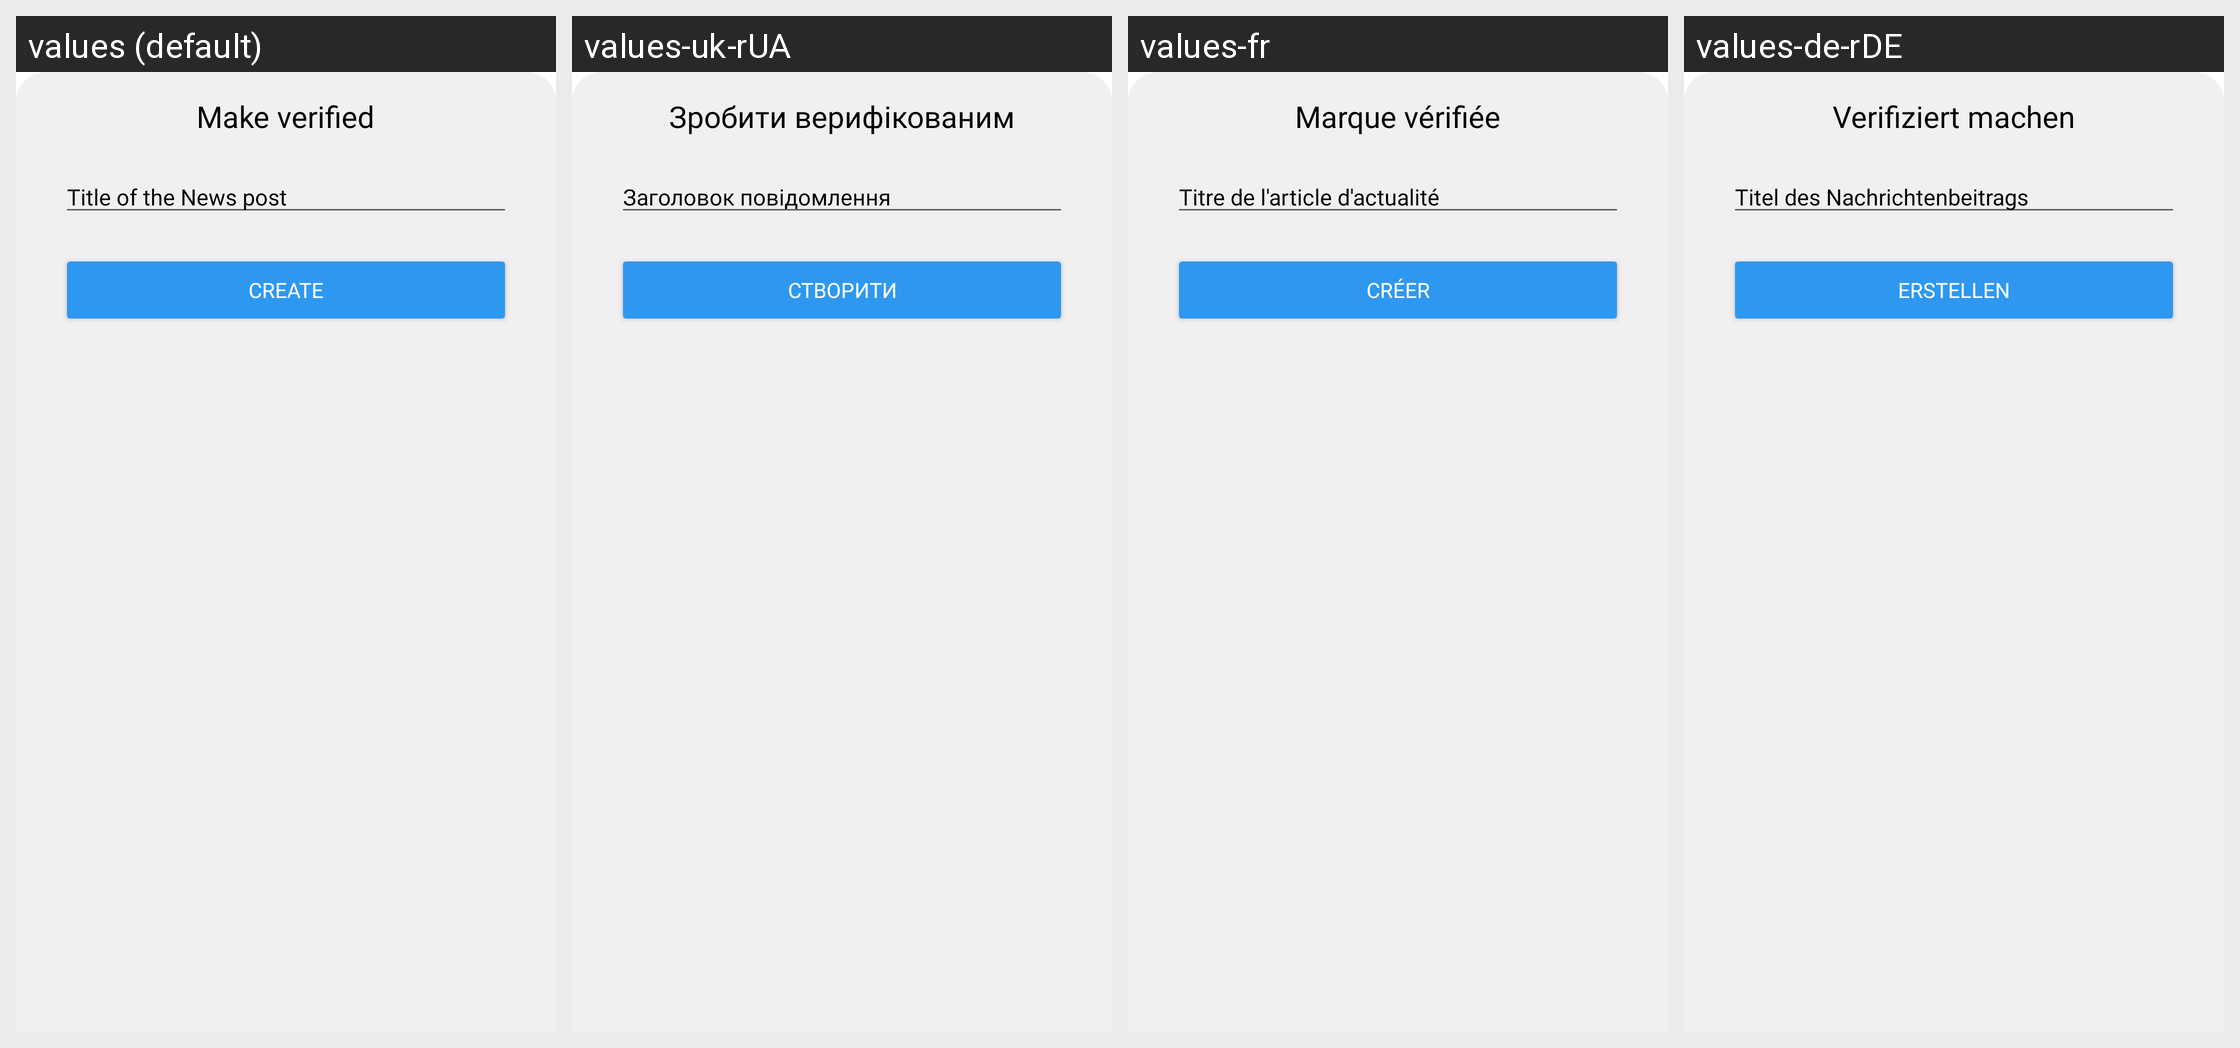

Translations of the strings shown on this Android screen, per locale in the grid:
Android screen res/layout/fragment_make_verified.xml rendered under 4 locales, left to right: values (default), values-uk-rUA, values-fr, values-de-rDE. Device: Nexus 5 (rendered at 1080×1920; each locale shown at half size, 540×960, under a caption strip naming it); theme Theme.ProtectU.
Other locales in the repository, not shown: values-pt.
Strings drawn on this screen, with the default value and each locale's value (text and hints the layout hard-codes, and strings that could not be matched under every locale, appear in the picture but are not listed):

make_verified
  values: Make verified
  values-uk-rUA: Зробити верифікованим
  values-fr: Marque vérifiée
  values-de-rDE: Verifiziert machen

title_of_the_new
  values: Title of the News post
  values-uk-rUA: Заголовок повідомлення
  values-fr: Titre de l'article d'actualité
  values-de-rDE: Titel des Nachrichtenbeitrags

Create
  values: Create
  values-uk-rUA: Створити
  values-fr: Créer
  values-de-rDE: Erstellen
